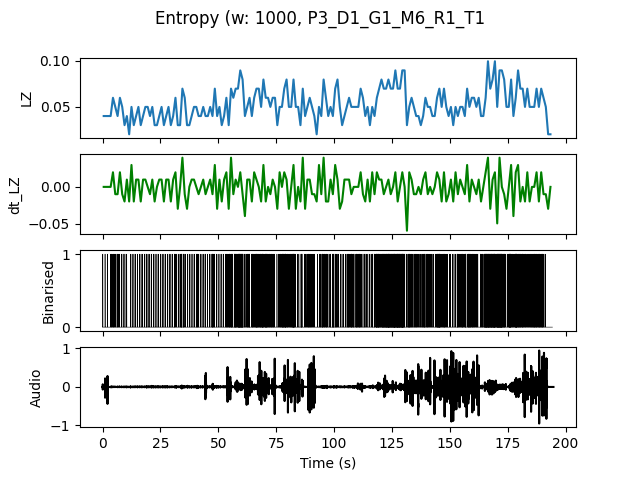

Values plotted in this chart, from the file beside it:
, t0, LZ, dt_LZ, IOI
0.0, 0.0, 0.03986, 0.0, 1.0
1.0, 1.0, 0.03986, 0.0, 1.0
2.0, 2.0, 0.03986, 0.0, 1.0
3.0, 3.0, 0.03986, 0.0, 0.5
4.0, 4.0, 0.05979, 0.01993, 0.3333
5.0, 5.0, 0.04983, -0.009966, 0.5
6.0, 6.0, 0.03986, -0.009966, 0.5
7.0, 7.0, 0.05979, 0.01993, 0.5
8.0, 8.0, 0.04983, -0.009966, 0.5
9.0, 9.0, 0.0299, -0.01993, 1.0
10.0, 10.0, 0.03986, 0.009966, 1.0
11.0, 11.0, 0.01993, -0.01993, 0.0
12.0, 12.0, 0.04983, 0.0299, 0.5
13.0, 13.0, 0.0299, -0.01993, 1.0
14.0, 14.0, 0.03986, 0.009966, 1.0
15.0, 15.0, 0.04983, 0.009966, 0.5
16.0, 16.0, 0.0299, -0.01993, 1.0
17.0, 17.0, 0.03986, 0.009966, 1.0
18.0, 18.0, 0.04983, 0.009966, 0.5
19.0, 19.0, 0.04983, 0.0, 0.5
20.0, 20.0, 0.03986, -0.009966, 1.0
21.0, 21.0, 0.04983, 0.009966, 0.5
22.0, 22.0, 0.0299, -0.01993, 1.0
23.0, 23.0, 0.0299, 0.0, 1.0
24.0, 24.0, 0.03986, 0.009966, 1.0
25.0, 25.0, 0.04983, 0.009966, 0.5
26.0, 26.0, 0.0299, -0.01993, 1.0
27.0, 27.0, 0.03986, 0.009966, 1.0
28.0, 28.0, 0.04983, 0.009966, 0.5
29.0, 29.0, 0.0299, -0.01993, 1.0
30.0, 30.0, 0.03986, 0.009966, 1.0
31.0, 31.0, 0.05979, 0.01993, 0.25
32.0, 32.0, 0.0299, -0.0299, 1.0
33.0, 33.0, 0.0299, 0.0, 0.5
34.0, 34.0, 0.06976, 0.03986, 0.25
35.0, 35.0, 0.05979, -0.009966, 0.3333
36.0, 36.0, 0.0299, -0.0299, 1.0
37.0, 37.0, 0.0299, 0.0, 1.0
38.0, 38.0, 0.03986, 0.009966, 1.0
39.0, 39.0, 0.04983, 0.009966, 0.5
40.0, 40.0, 0.04983, 0.0, 0.25
41.0, 41.0, 0.03986, -0.009966, 0.5
42.0, 42.0, 0.03986, 0.0, 1.0
43.0, 43.0, 0.04983, 0.009966, 0.5
44.0, 44.0, 0.03986, -0.009966, 0.5
45.0, 45.0, 0.03986, 0.0, 1.0
46.0, 46.0, 0.04983, 0.009966, 0.5
47.0, 47.0, 0.03986, -0.009966, 0.3333
48.0, 48.0, 0.06976, 0.0299, 0.3333
49.0, 49.0, 0.03986, -0.0299, 1.0
50.0, 50.0, 0.04983, 0.009966, 0.5
51.0, 51.0, 0.0299, -0.01993, 1.0
52.0, 52.0, 0.03986, 0.009966, 1.0
53.0, 53.0, 0.05979, 0.01993, 0.25
54.0, 54.0, 0.0299, -0.0299, 0.5
55.0, 55.0, 0.06976, 0.03986, 0.2
56.0, 56.0, 0.05979, -0.009966, 0.5
57.0, 57.0, 0.06976, 0.009966, 0.1667
58.0, 58.0, 0.06976, 0.0, 0.2
59.0, 59.0, 0.08969, 0.01993, 0.125
... 134 more rows
